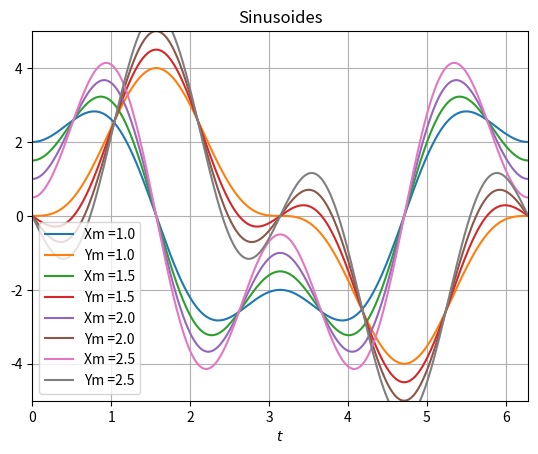

This chart was generated by the following Python code:
#!/usr/bin/env python3
# -*- coding: utf-8 -*-

import matplotlib.pyplot as plt
import numpy as np

def x(m):
    return 3*np.cos(t)-m*np.cos(3*t)

def y(m):
    return 3*np.sin(t)-m*np.sin(3*t)

def printer(string):
    print("="*len(string)*2)
    print(" "*int(len(string)/2)+string)
    print("="*len(string)*2)


t = np.arange(0,2*np.pi,0.01)
plt.close()
printer("Exercice 2.2")

for m in np.arange(1,3,0.5):
    plt.plot(t, x(m),label="Xm ="+str(m))
    plt.plot(t, y(m),label="Ym ="+str(m))

plt.legend()

plt.grid()
plt.xlabel(r"$t$")
plt.title("Sinusoides")
plt.axis([0,2*np.pi,-5,5])
plt.show()
